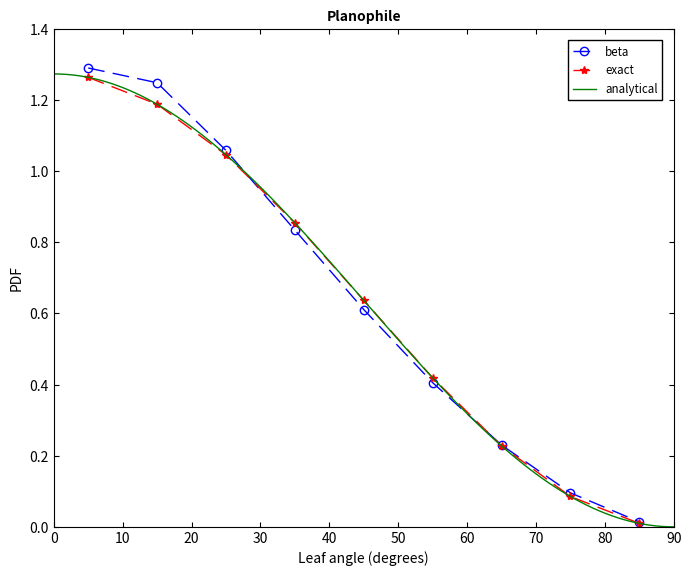

Write the Python code that produced this figure.
# Supplemental program 2.2

# ------------------------------------------------------------------------------
# Evaluate the leaf angle probability density function (PDF) from the beta
# distribution using the mean and standard deviation of the leaf inclination
# angle. The leaf angle PDF is calculated for 9 angle classes between 5 and 85
# degrees in increments of 10 degrees.
# ------------------------------------------------------------------------------

import numpy as np
from scipy.special import beta
import scipy.integrate as integrate
from matplotlib import ticker
from matplotlib import pyplot as plt

# --- The variable "leaf" defines the leaf angle distribution type with parameters:
# lad_ave - mean leaf angle (radians)
# lad_std - standard deviation of leaf angle (radians)

leaf = 'Planophile'
# leaf = 'Erectophile';
# leaf = 'Plagiophile';
# leaf = 'Uniform';
# leaf = 'Spherical';

if leaf == 'Planophile':
    lad_ave = 26.76 * (np.pi/180)
    lad_std = 18.5068 * (np.pi/180)
elif leaf == 'Erectophile':
    lad_ave = 63.24 * (np.pi/180)
    lad_std = 18.4960 * (np.pi/180)
elif leaf == 'Plagiophile':
    lad_ave = 45.00 * (np.pi/180)
    lad_std = 16.2681 * (np.pi/180)
elif leaf == 'Uniform':
    lad_ave = 45.00 * (np.pi/180)
    lad_std = 25.9808 * (np.pi/180)
elif leaf == 'Spherical':
    lad_ave = 57.30 * (np.pi/180)
    lad_std = 21.5485 * (np.pi/180)
else:
    "Invalid leaf type"

# --- Convert these to the p,q parameters for the beta distribution

num = 1 - (lad_std*lad_std + lad_ave*lad_ave) / (lad_ave * np.pi / 2)
den = (lad_std*lad_std + lad_ave*lad_ave) / (lad_ave*lad_ave) - 1
p = num / den
q = ((np.pi/2) / lad_ave - 1) * p

# --- Calculate leaf inclination angle probability density function (PDF) and
# fractional abundance (lad) for 9 10-degree bins

# Leaf inclination angle increment (radians)
dangle = 10 * (np.pi/180)
# Leaf inclination angle (degrees)
angle = np.array([5, 15, 25, 35, 45, 55, 65, 75, 85])
angle = np.multiply(angle, (np.pi/180))    # degrees -> radians

# --- Loop through each angle
beta_pdf = np.zeros(len(angle))
beta_lad = np.zeros(len(angle))

for i in range(len(angle)):
    x = angle[i] / (np.pi/2)
    fp = x ** (p - 1)
    fq = (1 - x) ** (q - 1)
    # Leaf angle probability density function
    beta_pdf[i] = 2 / np.pi * fp * fq / beta(p, q)
    # Fraction of leaves in this angle bin
    beta_lad[i] = beta_pdf[i] * dangle

# --- Calculate the known solution
exact_pdf = np.zeros(len(angle))
exact_lad = np.zeros(len(angle))

for i in range(len(angle)):

    # Exact leaf angle probability density function
    if leaf == 'Planophile':
        exact_pdf[i] = 2 / np.pi * (1 + np.cos(2 * angle[i]))
    elif leaf == 'Erectophile':
        exact_pdf[i] = 2 / np.pi * (1 - np.cos(2 * angle[i]))
    elif leaf == 'Plagiophile':
        exact_pdf[i] = 2 / np.pi * (1 - np.cos(4 * angle[i]))
    elif leaf == 'Uniform':
        exact_pdf[i] = 2 / np.pi
    elif leaf == 'Spherical':
        exact_pdf[i] = np.sin(angle[i])
    else:
        "Invalid leaf type"

    # Exact relative leaf angle distribution (fraction)
    exact_lad[i] = exact_pdf[i] * dangle

# --- Print out fractional abundance and compare with known solution
# sum -  sum of PDF * dangle (this sums to 1)
# ave -  sum of angle * PDF * dangle (this is the mean)

beta_sum = 0
beta_ave = 0
exact_sum = 0
exact_ave = 0

print("Leaf type = {:15s}".format(leaf))
print("     Angle         beta            exact ")

for i in range(len(angle)):
    beta_sum = beta_sum + beta_lad[i]
    beta_ave = beta_ave + angle[i] * beta_lad[i]
    exact_sum = exact_sum + exact_lad[i]
    exact_ave = exact_ave + angle[i] * exact_lad[i]
    print("{:10.2f} {:15.4f} {:15.4f}".format(angle[
        i]*180/np.pi, beta_lad[i], exact_lad[i]))

print("\nbeta distribution")
print("Sum of leaf angle distribution = {:15.4f}".format(beta_sum))
print("Mean leaf angle = {:15.4f}".format(beta_ave*180/np.pi))

print("\nExact solution")
print("Sum of leaf angle distribution = {:15.4f}".format(exact_sum))
print("Mean leaf angle = {:15.4f}".format(exact_ave*180/np.pi))

# --- Analytical mean leaf angle

if leaf == 'Planophile':
    def fx(x): return x * 2 / np.pi * (1 + np.cos(2 * x))
elif leaf == 'Erectophile':
    def fx(x): return x * 2 / np.pi * (1 - np.cos(2 * x))
elif leaf == 'Plagiophile':
    def fx(x): return x * 2 / np.pi * (1 - np.cos(4 * x))
elif leaf == 'Uniform':
    def fx(x): return x * 2 / np.pi
elif leaf == 'Spherical':
    def fx(x): return x * np.sin(x)
else:
    "Invalid leaf type"

analytical_ave, err = integrate.quad(fx, 0, np.pi/2)

print("\nAnalytical solution")
print("Mean leaf angle = {:15.4f}".format(analytical_ave*180/np.pi))

# --- Calculate Ross index

F1 = beta_lad[0] + beta_lad[1] + beta_lad[2]
F2 = beta_lad[3] + beta_lad[4] + beta_lad[5]
F3 = beta_lad[6] + beta_lad[7] + beta_lad[8]
beta_xl = 0.5 * (np.abs(0.134-F1) + np.abs(0.366-F2) + np.abs(0.5-F3))
if (0.5-F3) < 0:
    beta_xl = -beta_xl

F1 = exact_lad[0] + exact_lad[1] + exact_lad[2]
F2 = exact_lad[3] + exact_lad[4] + exact_lad[5]
F3 = exact_lad[6] + exact_lad[7] + exact_lad[8]
exact_xl = 0.5 * (np.abs(0.134-F1) + np.abs(0.366-F2) + np.abs(0.5-F3))
if (0.5-F3) < 0:
    exact_xl = -exact_xl

print("\nRoss index")
print("beta distribution = {:15.4f}".format(beta_xl))
print("   Exact solution = {:15.4f}".format(exact_xl))

# --- Graph PDFs

# x is linearly spaced values between 0 and pi/2 with increment (pi/2)/100
dx = (np.pi/2) / 100
x = np.arange(start=0, stop=(np.pi/2)+dx, step=dx)

if leaf == 'Planophile':
    y = 2 / np.pi * (1 + np.cos(2*x))
elif leaf == 'Erectophile':
    y = 2 / np.pi * (1 - np.cos(2*x))
elif leaf == 'Plagiophile':
    y = 2 / np.pi * (1 - np.cos(4*x))
elif leaf == 'Uniform':
    y = 2 / np.pi
elif leaf == 'Spherical':
    y = np.sin(x)
else:
    "Invalid leaf type"

x = np.multiply(x, (180/np.pi))           # radians -> degrees
angle = np.multiply(angle, (180/np.pi))   # radians -> degrees

fig, ax = plt.subplots(figsize=(8, 6))
ax.plot(angle, beta_pdf, 'b--o', markerfacecolor='none',
        linewidth=1, dashes=[12, 6], label="beta")
ax.plot(angle, exact_pdf, 'r--*', linewidth=1, dashes=[12, 6], label="exact")
ax.plot(x, y, 'g', linewidth=1, label="analytical")

# Replicate Matlab style
ax.xaxis.set_major_locator(ticker.MultipleLocator(10))
ax.yaxis.set_major_locator(ticker.MultipleLocator(0.2))
ax.set_xlim(0, 90)
ax.set_ylim(0, 1.4)
ax.tick_params(axis='both', direction='in', top=True, right=True)
ax.legend(loc='best', fontsize='small', edgecolor='k',
          fancybox=False, framealpha=1, borderaxespad=1)
plt.subplots_adjust(left=0.125, right=0.9, bottom=0.1, top=0.93)

plt.title(leaf, fontweight='bold', fontdict={'fontsize': 10})
plt.xlabel("Leaf angle (degrees)")
plt.ylabel("PDF")
plt.show()
